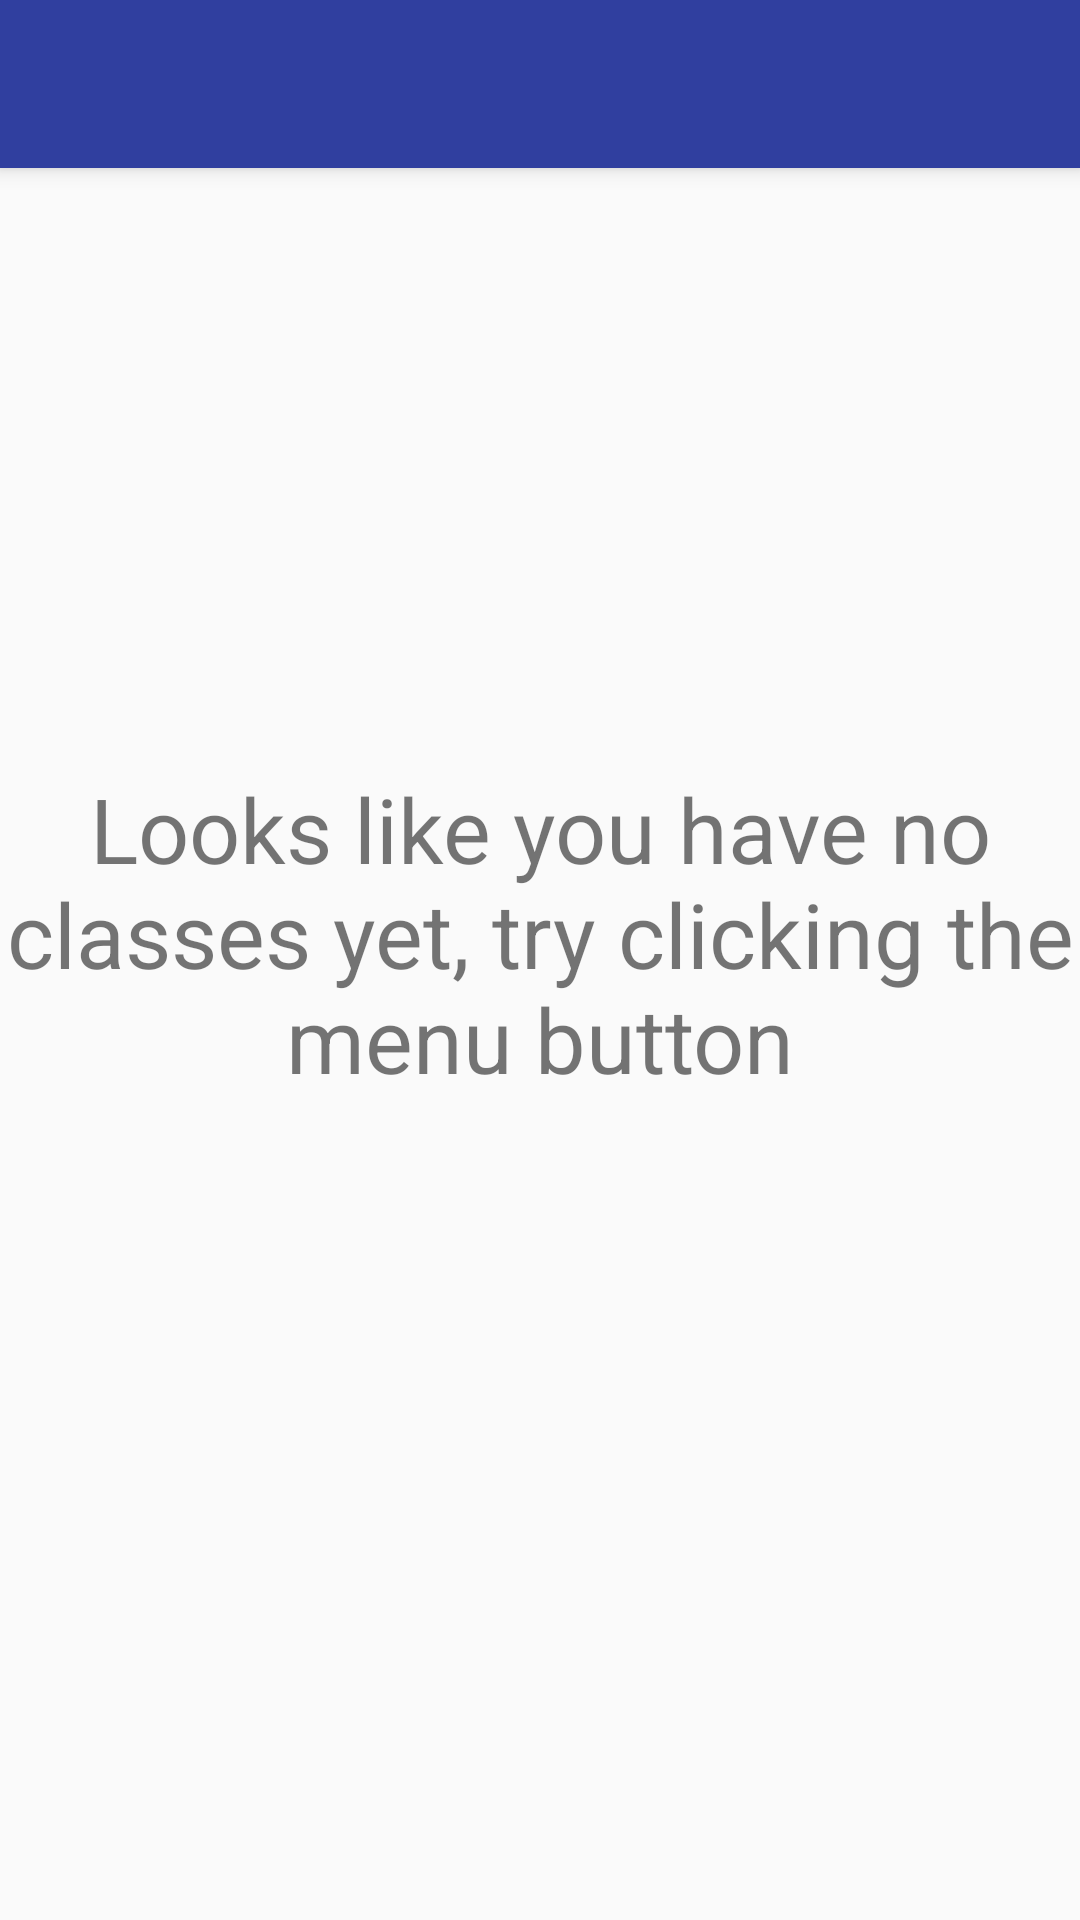

Produce the Android XML layout that renders to this screen, including the resource entries it uses.
<!-- AndroidManifest.xml: application theme AppTheme -->
<!-- res/layout/app_bar_all_semesters.xml -->
<?xml version="1.0" encoding="utf-8"?>
<android.support.design.widget.CoordinatorLayout xmlns:android="http://schemas.android.com/apk/res/android"
    xmlns:app="http://schemas.android.com/apk/res-auto"
    xmlns:tools="http://schemas.android.com/tools"
    android:layout_width="match_parent"
    android:layout_height="match_parent"
    tools:context="com.gui.MainActivity">

    <android.support.design.widget.AppBarLayout
        android:layout_width="match_parent"
        android:layout_height="wrap_content"
        android:theme="@style/AppTheme.AppBarOverlay">

        <android.support.v7.widget.Toolbar
            android:id="@+id/toolbar"
            android:layout_width="match_parent"
            android:layout_height="?attr/actionBarSize"
            android:background="?attr/colorPrimary"
            app:popupTheme="@style/AppTheme.PopupOverlay" />

    </android.support.design.widget.AppBarLayout>

    <include layout="@layout/homescreen_content" />



</android.support.design.widget.CoordinatorLayout>
<!-- res/layout/homescreen_content.xml (included above) -->
<?xml version="1.0" encoding="utf-8"?>
<android.support.constraint.ConstraintLayout xmlns:android="http://schemas.android.com/apk/res/android"
    xmlns:app="http://schemas.android.com/apk/res-auto"
    xmlns:tools="http://schemas.android.com/tools"
    android:layout_width="match_parent"
    android:layout_height="match_parent"
    app:layout_behavior="@string/appbar_scrolling_view_behavior"
    tools:context="com.gui.MainActivity"
    tools:showIn="@layout/app_bar_all_semesters">

    <android.support.v7.widget.RecyclerView
        android:id="@+id/rv_homeScreen"
        android:background="#ECEFF1"
        android:layout_width="match_parent"
        android:layout_height="wrap_content"
        android:scrollbars="vertical"
        android:layout_alignParentLeft="true"
        android:layout_alignParentStart="true">

    </android.support.v7.widget.RecyclerView>

    <TextView
        android:layout_width="wrap_content"
        android:id="@+id/no_semesters_found"
        android:layout_height="match_parent"
        android:layout_gravity="center"
        android:textSize="30sp"
        android:textAlignment="center"
        android:paddingTop="200dp"
        android:paddingBottom="200dp"
        android:text="@string/no_semesters_prompt"/>

</android.support.constraint.ConstraintLayout>
<!-- resources referenced by this layout -->
<resources>
  <string name="no_semesters_prompt">Looks like you have no classes yet, try clicking the menu button</string>
  <style name="AppTheme.AppBarOverlay" parent="ThemeOverlay.AppCompat.Dark.ActionBar" />
  <style name="AppTheme.PopupOverlay" parent="ThemeOverlay.AppCompat.Light" />
  <style name="AppTheme" parent="Theme.AppCompat.Light.DarkActionBar">
          
          <item name="colorPrimary">@color/colorPrimary</item>
          <item name="colorPrimaryDark">@color/colorPrimaryDark</item>
          <item name="colorAccent">@color/colorAccent</item>
      </style>
  <color name="colorPrimary">#303F9F</color>
  <color name="colorPrimaryDark">#303F9F</color>
  <color name="colorAccent">#303F9F</color>
</resources>
